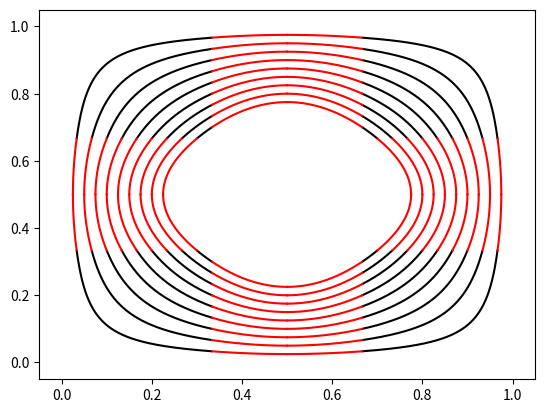

The matplotlib source for this figure:
import numpy as np
from numpy import pi, sin, cos, mgrid
import math
import matplotlib.pyplot as plt
# import mayavi

V  = 1.0/16.0
ny = math.sqrt(2.0)/2.0
nx = math.sqrt(2.0)/2.0


gx1 = []
gy1 = []

for V in np.arange(0,0.5,0.05):
	gx = []
	gy = []
	for nx in np.arange(0,1,0.001):
		ny    = math.sqrt(1.00-pow(nx,2.0))
		alpha = math.sqrt(2.0*V*ny/nx)
		beta  = math.sqrt(2.0*V*nx/ny)
		if (alpha<=1 and beta<=1):
			gx.append(1.0/3.0*alpha)
			gy.append(1.0/3.0*beta)
	plt.plot(gx,gy,'k')

	gx = []
	gy = []
	for nx in np.arange(0,1,0.001):
		ny    = math.sqrt(1.0-pow(nx,2.0))
		alpha = math.sqrt(2.0*V*ny/nx)
		beta  = math.sqrt(2.0*V*nx/ny)
		if (alpha<=1 and beta<=1):
			gx.append(1.0- 1.0/3.0*alpha)
			gy.append(1.0- 1.0/3.0*beta)
	plt.plot(gx,gy,'k')

	gx = []
	gy = []
	for nx in np.arange(0.0,1,0.001):
		ny    = math.sqrt(1.0-pow(nx,2.0))
		alpha = math.sqrt(2.0*V*ny/nx)
		beta  = math.sqrt(2.0*V*nx/ny)
		if (alpha<=1 and beta<=1):
			gx.append(1.0/3.0*alpha)
			gy.append(1.0- 1.0/3.0*beta)
	plt.plot(gx,gy,'k')

	gx = []
	gy = []
	for nx in np.arange(0,1,0.001):
		ny    = math.sqrt(1.0-pow(nx,2.0))
		alpha = math.sqrt(2.0*V*ny/nx)
		beta  = math.sqrt(2.0*V*nx/ny)
		if (alpha<=1 and beta<=1):
			gx.append(1.0-1.0/3.0*alpha)
			gy.append(1.0/3.0*beta)
	plt.plot(gx,gy,'k')

	gx1 = []
	gy1 = []
	for nx in np.arange(0,1,0.001):
		ny    = math.sqrt(1.0-pow(nx,2.0))
		gamma = V + nx/2.0/ny
		sigma = V - nx/2.0/ny
		if ((0.5-1.0/12.0/V*nx/ny>=1.0/3.0) and (0.5-1.0/12.0/V*nx/ny<=2.0/3.0)): 
			gx1.append(0.5-1.0/12.0/V*nx/ny)
			gy1.append(V/2+1.0/24.0/V*pow(nx/ny,2.0))
	plt.plot(gx1,gy1,'r')

	gx1 = []
	gy1 = []
	for nx in np.arange(0,1,0.001):
		ny    = math.sqrt(1.0-pow(nx,2.0))
		gamma = V + nx/2/ny
		sigma = V - nx/2/ny
		if ((0.5-1.0/12.0/V*nx/ny>=1.0/3.0) and (0.5-1.0/12.0/V*nx/ny<=2.0/3.0)): 
			gx1.append(0.5+1.0/12.0/V*nx/ny)
			gy1.append(V/2.0+1.0/24.0/V*pow(nx/ny,2.0))
	plt.plot(gx1,gy1,'r')

	gx1 = []
	gy1 = []
	for nx in np.arange(0,1,0.001):
		ny    = math.sqrt(1.0-pow(nx,2.0))
		gamma = V + nx/2.0/ny
		sigma = V - nx/2.0/ny
		if ((0.5-1.0/12.0/V*nx/ny>=1.0/3.0) and (0.5-1.0/12.0/V*nx/ny<=2.0/3.0)): 
			gy1.append(0.5-1.0/12.0/V*nx/ny)
			gx1.append(V/2.0+1.0/24.0/V*pow(nx/ny,2.0))
	plt.plot(gx1,gy1,'r')

	gx1 = []
	gy1 = []
	for nx in np.arange(0,1,0.001):
		ny    = math.sqrt(1-pow(nx,2.0))
		gamma = V + nx/2.0/ny
		sigma = V - nx/2.0/ny
		if ((0.5-1.0/12.0/V*nx/ny>=1.0/3.0) and (0.5-1.0/12.0/V*nx/ny<=2.0/3.0)): 
			gy1.append(0.5+1.0/12.0/V*nx/ny)
			gx1.append(V/2.0+1.0/24.0/V*pow(nx/ny,2.0))
	plt.plot(gx1,gy1,'r')

	gx1 = []
	gy1 = []
	for nx in np.arange(0,1,0.001):
		ny    = math.sqrt(1.0-pow(nx,2.0))
		gamma = V + nx/2.0/ny
		sigma = V - nx/2.0/ny
		if ((0.5-1.0/12.0/V*nx/ny>=1.0/3.0) and (0.5-1.0/12.0/V*nx/ny<=2.0/3.0)): 
			gy1.append(0.5-1.0/12.0/V*nx/ny)
			gx1.append(1.0-(V/2.0+1.0/24.0/V*pow(nx/ny,2.0)))
	plt.plot(gx1,gy1,'r')

	gx1 = []
	gy1 = []
	for nx in np.arange(0,1,0.001):
		ny    = math.sqrt(1.0-pow(nx,2.0))
		gamma = V + nx/2.0/ny
		sigma = V - nx/2.0/ny
		if ((0.5-1.0/12.0/V*nx/ny>=1.0/3.0) and (0.5-1.0/12.0/V*nx/ny<=2.0/3.0)): 
			gy1.append(0.5+1.0/12.0/V*nx/ny)
			gx1.append(1-(V/2.0+1.0/24.0/V*pow(nx/ny,2.0)))
	plt.plot(gx1,gy1,'r')

	gx1 = []
	gy1 = []
	for nx in np.arange(0,1,0.001):
		ny    = math.sqrt(1.0-pow(nx,2.0))
		gamma = V + nx/2.0/ny
		sigma = V - nx/2.0/ny
		if ((0.5-1.0/12.0/V*nx/ny>=1.0/3.0) and (0.5-1.0/12.0/V*nx/ny<=2.0/3.0)): 
			gx1.append(0.5-1.0/12.0/V*nx/ny)
			gy1.append(1.0-(V/2.0+1.0/24.0/V*pow(nx/ny,2.0)))
	plt.plot(gx1,gy1,'r')

	gx1 = []
	gy1 = []
	for nx in np.arange(0,1,0.001):
		ny    = math.sqrt(1.0-pow(nx,2.0))
		gamma = V + nx/2.0/ny
		sigma = V - nx/2.0/ny
		if ((0.5-1.0/12.0/V*nx/ny>=1.0/3.0) and (0.5-1.0/12.0/V*nx/ny<=2.0/3.0)): 
			gx1.append(0.5+1.0/12.0/V*nx/ny)
			gy1.append(1.0-(V/2.0+1.0/24.0/V*pow(nx/ny,2)))
	plt.plot(gx1,gy1,'r')

plt.savefig("sketch.eps")